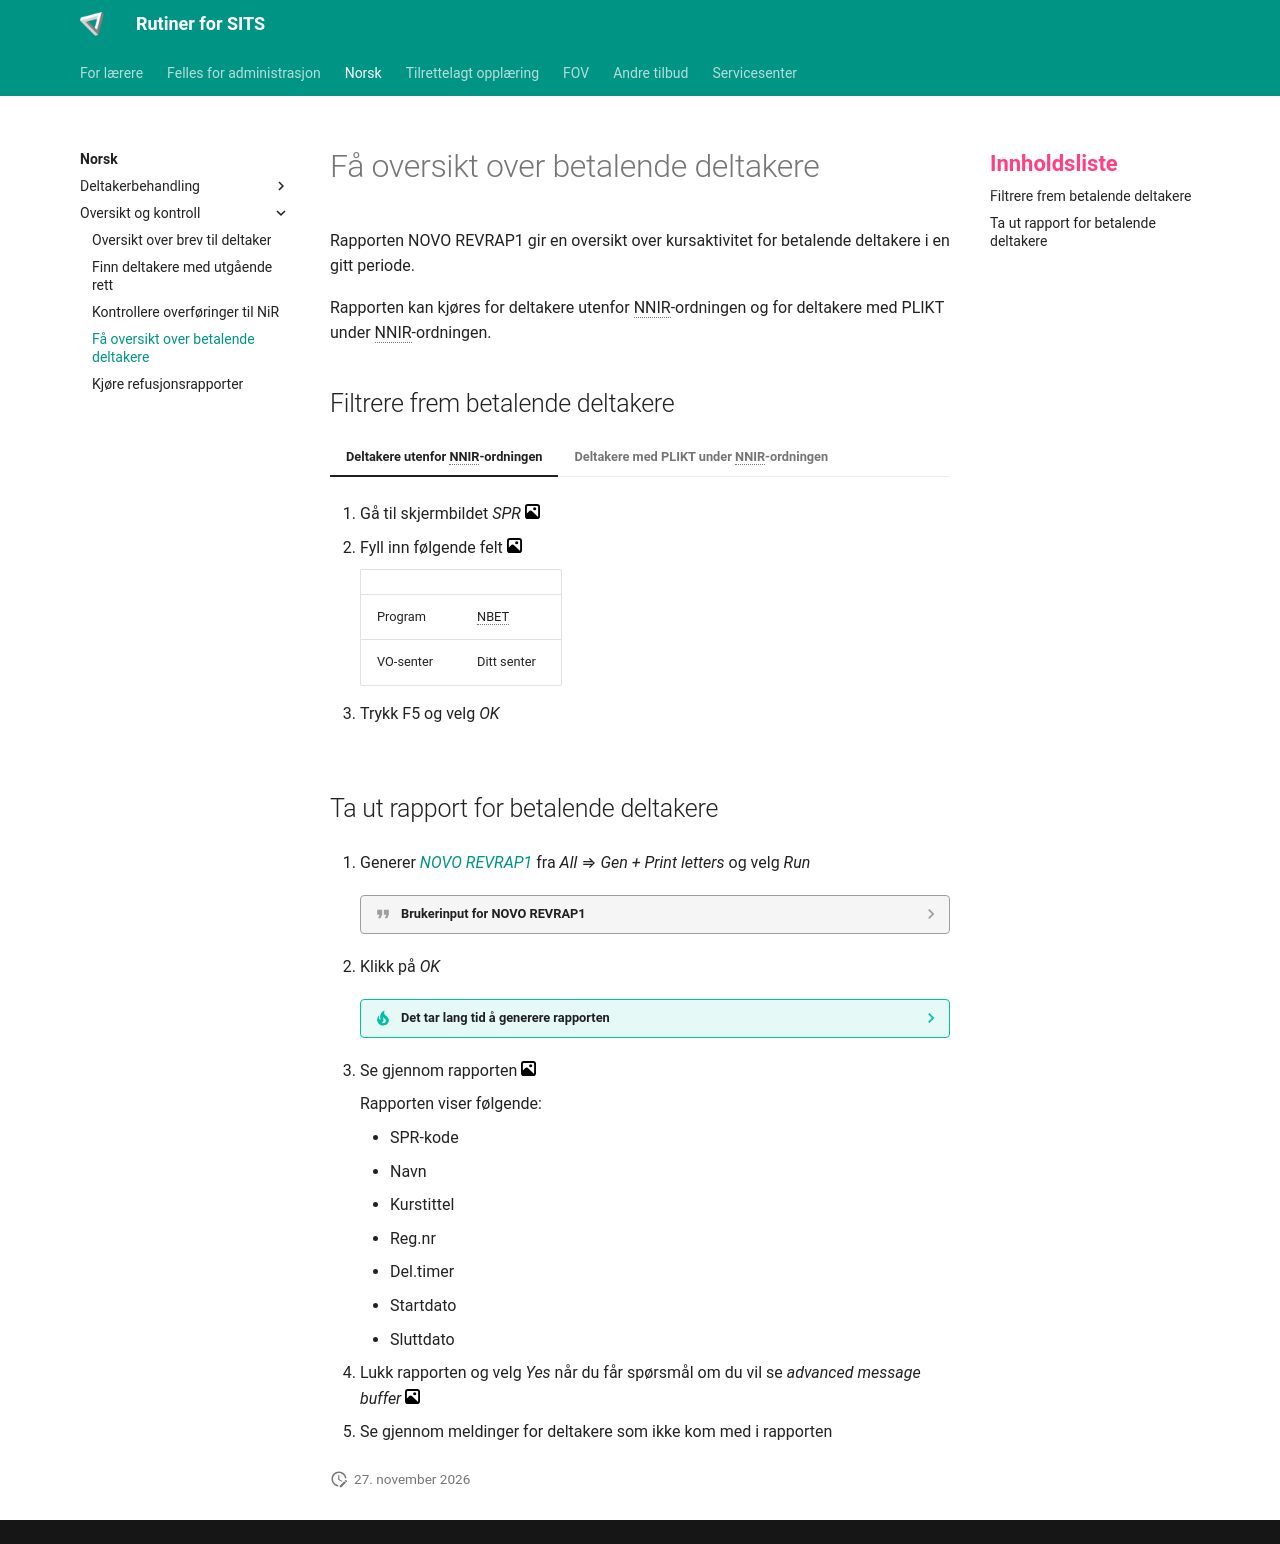

repository: Oslo-kommune-Utdanningsetaten/oslovo-sits · page: norsk/oversikt_betalende/index.html · generator: mkdocs

# Få oversikt over betalende deltakere

Rapporten NOVO REVRAP1 gir en oversikt over kursaktivitet for betalende deltakere i en gitt periode.

Rapporten kan kjøres for deltakere utenfor NNIR-ordningen og for deltakere med PLIKT under NNIR-ordningen.

## Filtrere frem betalende deltakere

=== "Deltakere utenfor NNIR-ordningen"

    1. Gå til skjermbildet *SPR* [![bilde](../assets/images/gallery.svg){width="15"}](../assets/images/meny_skjermbilde.webp){.glightbox}

    2. Fyll inn følgende felt [![bilde](../assets/images/gallery.svg){width="15"}](../assets/images/tmp.webp){.glightbox}

        |     |     |
        | --- | --- |
        | Program | NBET |
        | VO-senter | Ditt senter |

    3. Trykk F5 og velg *OK*

=== "Deltakere med PLIKT under NNIR-ordningen"

    1. Gå til skjermbildet *SPR* [![bilde](../assets/images/gallery.svg){width="15"}](../assets/images/meny_skjermbilde.webp){.glightbox}

    2. Fyll inn følgende felt [![bilde](../assets/images/gallery.svg){width="15"}](../assets/images/tmp.webp){.glightbox}

        |     |     |
        | --- | --- |
        | Program | NNIR |
        | VO-senter | Ditt senter |

    3. Klikk på *UDF*-knappen [![bilde](../assets/images/gallery.svg){width="15"}](../assets/images/meny_udf.webp){.glightbox}

    4. Skriv inn PLIKT i feltet *Rettigheter*

    5. Klikk på *Apply*

    6. Trykk F5 og velg *Yes*

## Ta ut rapport for betalende deltakere

1. Generer [*NOVO REVRAP1*](../felles/guide_pdf.md){.glightbox} fra *All* ⇒ *Gen + Print letters* og velg *Run*

    ??? quote "Brukerinput for **NOVO REVRAP1**"

        <div class="srl-table" markdown="1">

        |  |  |  |
        | --- | --- | --- |
        | Startdato | <span>*ddmmyyyy*</span> | Startdato for perioden du ønsker oversikt over |
        | Sluttdato | <span>*ddmmyyyy*</span> | Sluttdato for perioden du ønsker oversikt over |

        </div>

2. Klikk på *OK*

    ??? tip "Det tar lang tid å generere rapporten"

        Du kan følge med på fremdriften nederst til venstre i SITS.

3. Se gjennom rapporten [![bilde](../assets/images/gallery.svg){width="15"}](../assets/images/tmp.webp){.glightbox}

    Rapporten viser følgende:

    - SPR-kode
    - Navn
    - Kurstittel
    - Reg.nr
    - Del.timer
    - Startdato
    - Sluttdato

4. Lukk rapporten og velg *Yes* når du får spørsmål om du vil se *advanced message buffer* [![bilde](../assets/images/gallery.svg){width="15"}](../assets/images/tmp.webp){.glightbox}

5. Se gjennom meldinger for deltakere som ikke kom med i rapporten
